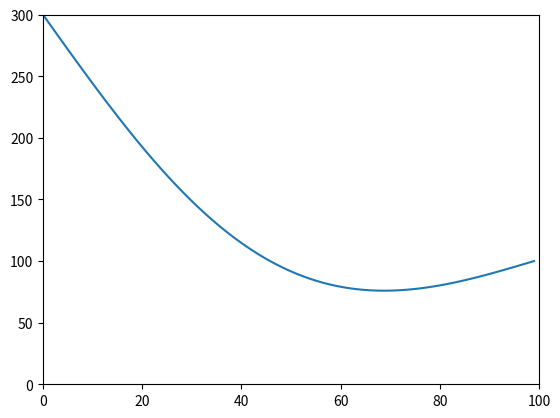

Here is the Python script that generated this plot:
import matplotlib.pyplot as plt
import numpy as np

# %% parameters
L = 0.1
lamda = 46
C = 460
rho = 7800
T0 = 20
T_l = 300
T_r = 100
delta_t = 60

# %%
N = 100
h = L / (N-1)

TT = np.zeros(N)

t_end = 60
tau = t_end / 100

for i in range(N):
    TT[i] = T0

t = 0

alpha = np.zeros(N)
beta = np.zeros(N)

while t < t_end:
    t += tau

    alpha[0] = 0
    beta[0] = T_l

    for i in range(1, N-1):
        Ai = lamda / h**2
        Bi = 2.0 * lamda / h**2 + rho * C / tau
        Ci = lamda / h**2
        Fi = -rho * C * TT[i] / tau

        alpha[i] = Ai / (Bi - Ci * alpha[i - 1])
        beta[i] = (Ci * beta[i - 1] - Fi) / (Bi - Ci * alpha[i - 1])

    TT[N-1] = T_r

    for i in range(N-2, -1, -1):
        TT[i] = alpha[i] * TT[i + 1] + beta[i]

# %%
plt.figure(dpi=300)
plt.plot(TT)
plt.xlim(0, 100)
plt.ylim(0, 300)
plt.show()

# %%
# X = np.array((3.7, 4, 4.6))
X = np.array((3.69, 4.02, 4.64))

x_avg = np.average(X)

sigma = np.sqrt(
    np.sum((X - x_avg)**2) / 2
)

delta = 4.3 * sigma / np.sqrt(3)






